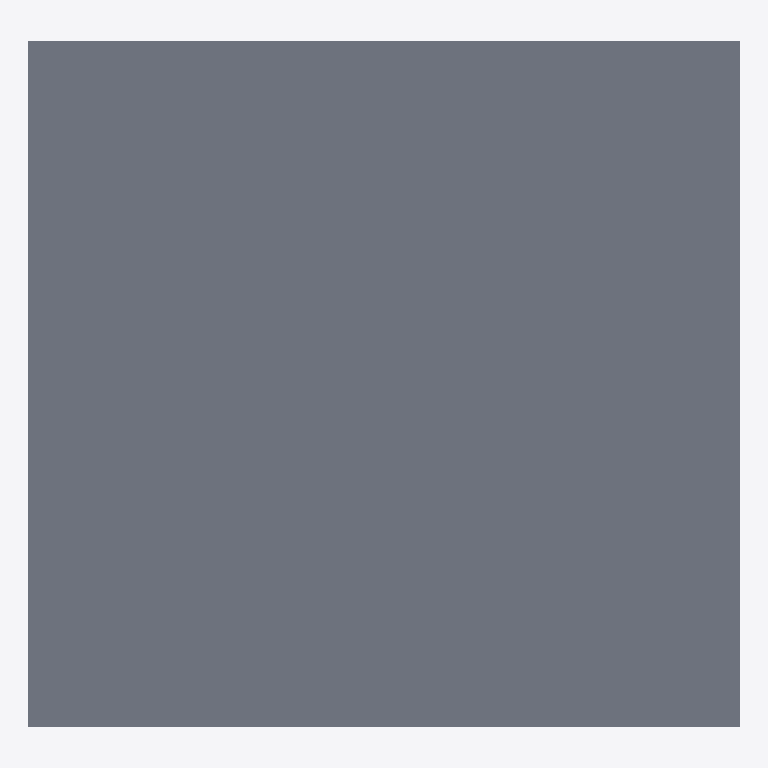
Plan cut of the same IFC building model at storey 'Storey 0' (level 0.00 m, cut at 1.40 m), seen from above with north up, elements coloured by IFC class (only those large enough to see are counted): 1 slab (grey). No cut surface shows.
Extent 2.2 m × 2.1 m × 0.2 m (x, y, z). Storeys (1): Storey 0 at 0.00 m. Elements (3): 1 IfcSlab, 1 IfcStructuralPlanarAction, 1 IfcStructuralSurfaceConnection.

HEADER;
FILE_DESCRIPTION((' ViewDefinition [CoordinationView]'),'2;1');
FILE_NAME('P:\\stat-with-net.ifc','2014-08-18T19:10:57',('Bernd Hahnebach'),('www.bimstatik.org','bernd@bimstatik.org'),'','AxisVM(64) 12 R2h - P:\\bpl.axs','');
FILE_SCHEMA(('IFC2X3'));
ENDSEC;
DATA;
#52=IFCPROJECT('3sOAyPVzT9UABFLNw6jBby',#6,'Default Project',$,$,$,$,(#43,#44),#33);
#53=IFCSITE('0orTryRXn3rwla_gJRjqdy',#6,'Default Site',$,$,#45,$,$,.ELEMENT.,$,$,0.0,$,$);
#54=IFCBUILDING('0kV09PZdnBqAIbQJaNztj0',#6,'Default Building',$,$,#46,$,$,.ELEMENT.,$,$,$);
#55=IFCBUILDINGSTOREY('01skYhoY1Ehg0Rmx6L99V$',#6,'Storey 0',$,$,#51,$,$,.ELEMENT.,0.0);
#101=IFCSLAB('0SxjfDiOHCQPfj_kEWwxMj',#6,$,$,$,#100,#95,$,.FLOOR.);
ENDSEC;
